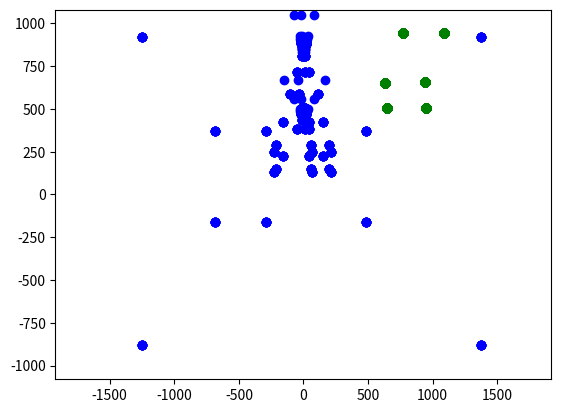

The matplotlib source for this figure:
import numpy as np
from scipy.linalg import expm
from scipy.optimize import least_squares
from math import pi, cos, sin
from matplotlib import pyplot as plt

class VisionAlgorithm:

    def __init__(self):
        # Initialize static parameters for calculations

        # Focal length of Raspberry Pi V2.1 IMX219 sensor, taken from https://www.raspberrypi.com/documentation/accessories/camera.html
        self.f = 3.04 # In mm

        # Intrinsic camera matrix, obtained from testing 3x3
        self.intrinsic_matrix = np.array([[2770.28, 0, 1602.71], [0, 2765.57, 1200.56], [0,0,1.0]])

        # Projection matrix 3x3
        self.proj_mat = np.array([[(self.f / (3.68))*1920, 0, 0], [0, (self.f/(2.76))*1080, 0], [0, 0, 1]])

        # Pixels limits for Raspberry Pi V2.1 IMX219 sensor, taken from https://www.raspberrypi.com/documentation/accessories/camera.html
        self.u_lim = [0, 3280]
        self.v_lim = [0, 2464]

        self.points = np.array([[-5.5, 5, 0], [5.5, 5, 0], [-5.5, -5, 0], [5.5, -5, 0], [11, 5, 0], [11, -5, 0]]).reshape(-1, 3)

    def _reprojection_func(self, params, points, init_rot, init_pose):
        pixel_coords_red = np.array([938.0, 657.0])
        pixel_coords_blue = np.array([629.0, 653.0])
        pixel_coords_green = np.array([949.0, 508.0])
        pixel_coords_yellow = np.array([645.0, 504.0])
        pixel_coords_pink = np.array([770.0 + (770.0 - 455.0), 620.0 + (770.0 - 445.0)])
        pixel_coords_fawk_green = np.array([455.0 + (770.0 - 455.0), 620.0 + (770.0 - 445.0)])
        pixel_coords = np.append((pixel_coords_red), (
        pixel_coords_blue, pixel_coords_green, pixel_coords_yellow, pixel_coords_pink, pixel_coords_fawk_green))
        pixel_coords_1 = pixel_coords.reshape(-1, 2)

        print(f"Params, T: {params[:3]}")
        delta_T = params[:3]
        print(f"T: {delta_T}")
        dR = (expm(np.cross(np.eye(3), np.array(params[3:6].T))))*init_rot
        T = init_pose + delta_T
        print(f"Delta Rotation:  {dR}")
        proj_points = self._project_points(self.points, T, dR)
        print(f"Project points:  {proj_points}")
        dif_points = points - proj_points
        reprojection_error = np.linalg.norm(dif_points, axis=1)**2
        print(f"Reprojection error:  {reprojection_error}")

        plt.plot(proj_points[:, 0], proj_points[:, 1], 'bo', pixel_coords_1[:, 0], pixel_coords_1[:, 1], 'go', )

        return reprojection_error


    def _project_points(self, points, T, R):
        print(f"Original points: {points}")
        transl_points = points.transpose().copy()-T.reshape((3,1)).copy()
        print(f"points transposed: {points.transpose()}")
        print(f"Translated points: {transl_points.transpose()}")
        rot_points = np.dot(R.transpose().copy(), transl_points.copy())
        print(f"rotated_points: {rot_points.transpose()}")
        homo_coords = rot_points[:3].copy() / rot_points[2].copy()
        print(f"Homogeneous coords: {homo_coords.transpose()}")
        proj_points = np.dot(self.proj_mat.copy(), homo_coords.copy())
        print(f"Updated pixel pose: {proj_points.transpose()}")
        offset_points = proj_points[:2].copy() #+np.array([1920/2, 1080/2]).reshape(-1, 1)
        return offset_points.transpose().copy()


    def minimize(self, pixel_pose, R, T, omega, vel):
        print(f"Before pixel pose: {pixel_pose}")
        pixel_pose = np.reshape(pixel_pose.copy(), (2, -1)).T
        init_params = np.array([vel[0].copy(), vel[1].copy(), vel[2].copy(), omega[0].copy(), omega[1].copy(), omega[2].copy()])
        print(f"init_params:  {init_params}")
        result = least_squares(self._reprojection_func, init_params, args=(pixel_pose, R, T), method='lm')
        print(result)
        return result

if __name__ == '__main__':
    vision = VisionAlgorithm()


    pixel_coords_red = np.array([938.0, 657.0])
    pixel_coords_blue = np.array([629.0, 653.0])
    pixel_coords_green = np.array([949.0, 508.0])
    pixel_coords_yellow = np.array([645.0, 504.0])
    pixel_coords_pink = np.array([770.0+(770.0-455.0), 620.0+(770.0-445.0)])
    pixel_coords_fawk_green = np.array([455.0+(770.0-455.0), 620.0+(770.0-445.0)])


    vec = np.array([0, pi, 0])

    yaw = np.array(
        [[1, 0, 0], [0, cos(vec[2]), -sin(vec[2])], [0, sin(vec[2]), cos(vec[2])]])
    pitch = np.array(
        [[cos(vec[1]), 0, sin(vec[1])], [0, 1, 0], [-sin(vec[1]), 0, cos(vec[1])]])
    roll = np.array(
        [[cos(vec[0]), -sin(vec[0]), 0], [sin(vec[0]), cos(vec[0]), 0], [0, 0, 1]])

    pixel_coords = np.append((pixel_coords_red), (pixel_coords_blue, pixel_coords_green, pixel_coords_yellow, pixel_coords_pink, pixel_coords_fawk_green))
    pixel_coords_1 = pixel_coords.reshape(-1, 2)
    plt.xlim(-1920, 1920)
    plt.ylim(-1080, 1080)
    plt.grid()
    #plt.plot(projected[:, 0], projected[:, 1], 'bo', pixel_coords[:, 0], pixel_coords[:, 1], 'go', )
    plt.plot(pixel_coords_1[:, 0], pixel_coords_1[:, 1], 'go', )
    plt.show()
    R = np.dot(np.dot(roll, pitch), yaw)
    T = np.array([0.0, 0.0, 0.6])

    omega = np.array([0.1,0.1,0.1])
    vel = np.array([0.1,0.1,0.1])


    results = vision.minimize(pixel_coords, R, T, omega, vel)

    #print(f"Output results: {results}")

    dT = T + results.x[:3]
    dR = expm(np.cross(results.x[3:], np.eye((3))))*R
    print(f"Derivative of Rotation matrix: {dR}")
    print(f"New translation: {dT}")
    print(f"Residual of minimisation: {results.fun} \nTermination condition description: {results.message} \nSucces?: {results.success} \n")

    projected = np.array([[0,0],[0,0],[0,0],[0,0],[0,0], [0,0]])

    print("Projected points: \n")
    projected = vision._project_points(vision.points.reshape(-1, 3), dT, dR)[:4, :]
    # (np.dot(vision.proj_mat, R)
    print(f"projected points: {projected}")
    pixel_coords = pixel_coords.reshape(-1, 2)[:4, :]
    print(f"Pixel coords: {pixel_coords}")

    plt.xlim(-1920, 1920)
    plt.ylim(-1080, 1080)
    plt.grid()
    plt.plot(projected[:, 0], projected[:, 1], 'bo', pixel_coords[:, 0], pixel_coords[:, 1], 'go', )
    #plt.plot(pixel_coords[:, 0], pixel_coords[:, 1], 'go', )
    plt.show()
    I = np.array([[1.0, 0.0, 0.0], [0.0, 1.0, 0.0], [0.0, 0.0, 1.0]])
    T = np.array([1,0,0])
    p = np.array([[1, 2, 3], [4, 5, 6]])

    POS = vision._project_points(p, T, I)